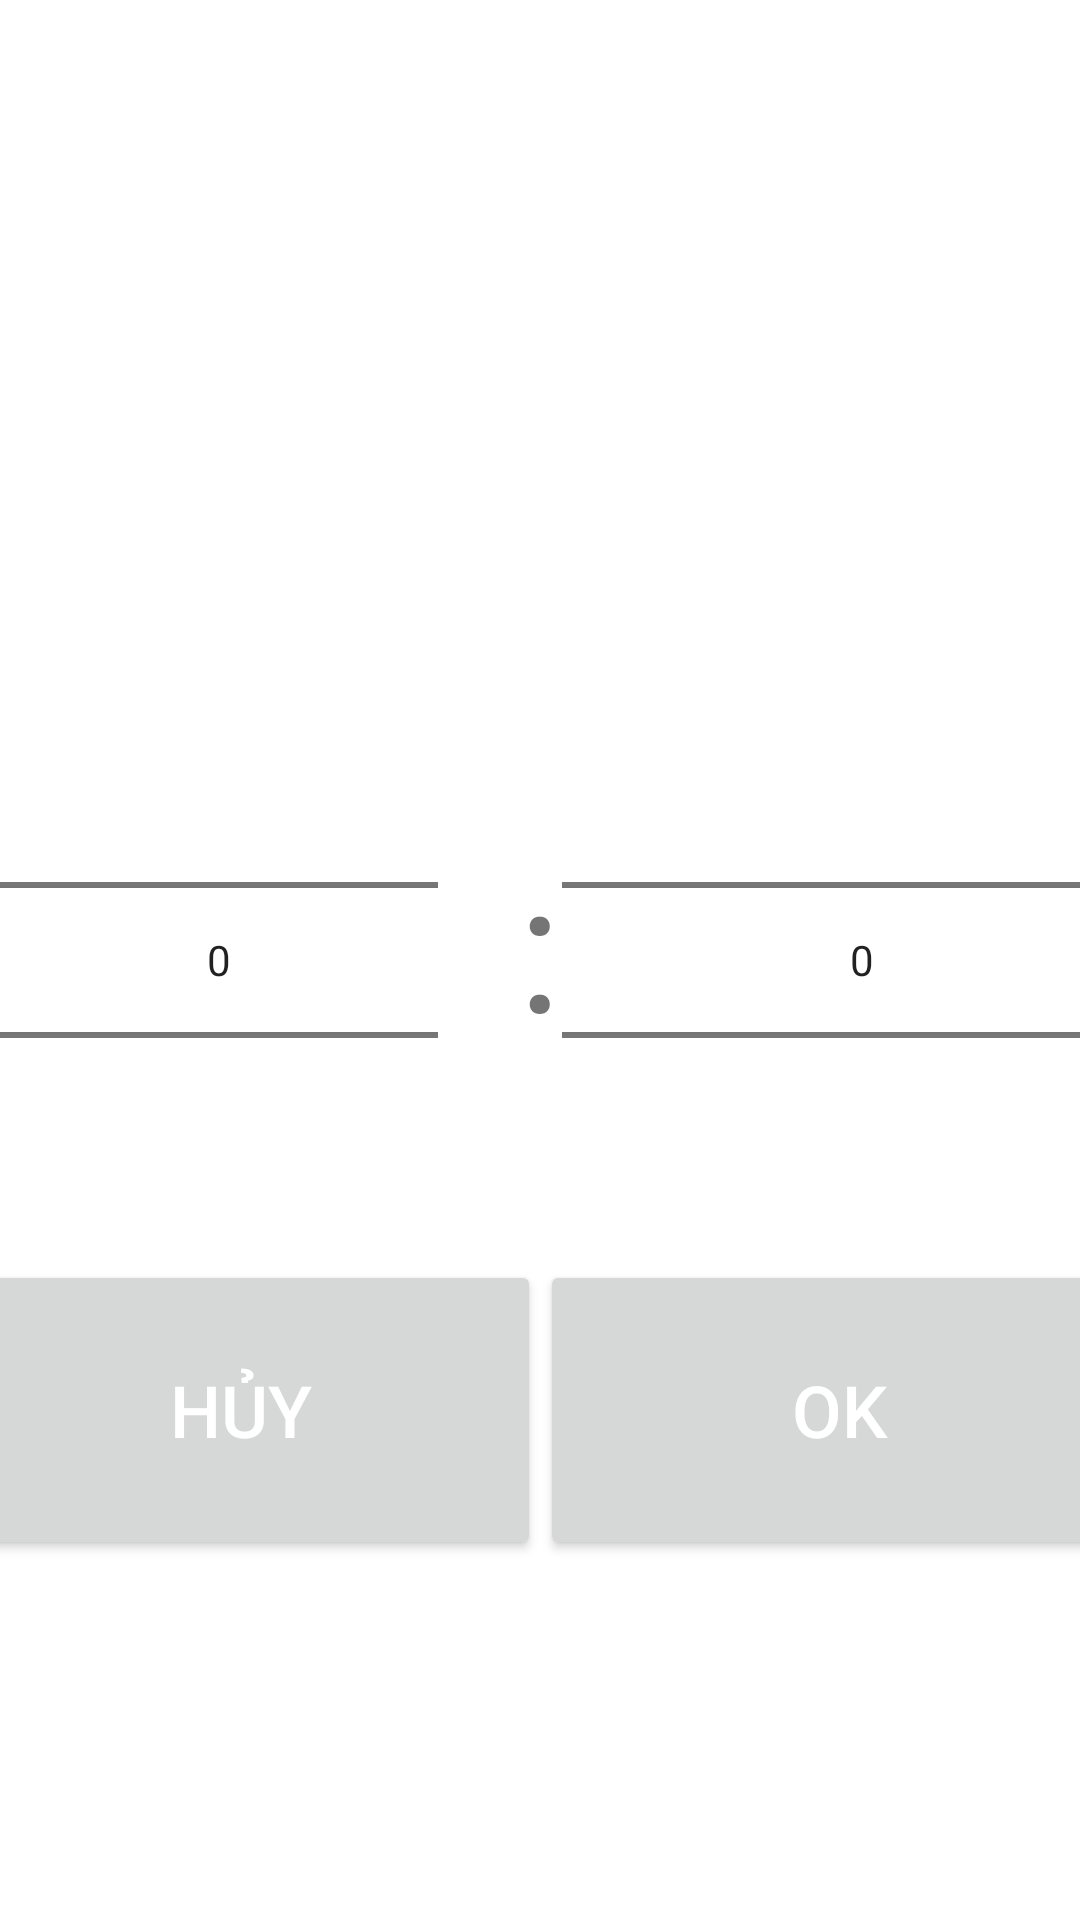

Produce the Android XML layout that renders to this screen, including the resource entries it uses.
<!-- AndroidManifest.xml: application theme Theme.OpRoom -->
<!-- res/layout/dialog_timer_settings.xml -->
<?xml version="1.0" encoding="utf-8"?>

<androidx.constraintlayout.widget.ConstraintLayout xmlns:android="http://schemas.android.com/apk/res/android"
    xmlns:app="http://schemas.android.com/apk/res-auto"
    xmlns:tools="http://schemas.android.com/tools"
    android:layout_width="match_parent"
    android:layout_height="match_parent">

    <NumberPicker
        android:id="@+id/hrPicker"
        android:layout_width="200dp"
        android:layout_height="200dp"
        android:fadeScrollbars="false"
        android:isScrollContainer="false"
        app:layout_constraintBottom_toBottomOf="parent"
        app:layout_constraintEnd_toStartOf="@+id/colon"
        app:layout_constraintHorizontal_bias="0.5"
        app:layout_constraintHorizontal_chainStyle="packed"
        app:layout_constraintStart_toStartOf="parent"
        app:layout_constraintTop_toTopOf="parent" />

    <TextView
        android:id="@+id/colon"
        android:layout_width="wrap_content"
        android:layout_height="wrap_content"
        android:text=":"
        android:textSize="60sp"
        app:layout_constraintBottom_toBottomOf="@+id/hrPicker"
        app:layout_constraintEnd_toStartOf="@+id/minPicker"
        app:layout_constraintHorizontal_bias="0.5"
        app:layout_constraintStart_toEndOf="@+id/hrPicker"
        app:layout_constraintTop_toTopOf="@+id/hrPicker"
        app:layout_constraintVertical_bias="0.45" />

    <NumberPicker
        android:id="@+id/minPicker"
        android:layout_width="200dp"
        android:layout_height="200dp"
        android:animateLayoutChanges="true"
        app:layout_constraintBottom_toBottomOf="@+id/hrPicker"
        app:layout_constraintEnd_toEndOf="parent"
        app:layout_constraintHorizontal_bias="0.5"
        app:layout_constraintStart_toEndOf="@+id/colon" />

    <Button
        android:id="@+id/buttonCancel"
        android:layout_width="200dp"
        android:layout_height="100dp"
        android:text="Hủy"
        android:textColor="#FFFFFF"
        android:textSize="24sp"
        app:layout_constraintEnd_toStartOf="@+id/buttonOK"
        app:layout_constraintHorizontal_bias="0.5"
        app:layout_constraintHorizontal_chainStyle="packed"
        app:layout_constraintStart_toStartOf="parent"
        app:layout_constraintTop_toTopOf="@+id/buttonOK" />

    <Button
        android:id="@+id/buttonOK"
        android:layout_width="200dp"
        android:layout_height="100dp"
        android:text="OK"
        android:textColor="#FFFFFF"
        android:textSize="24sp"
        app:layout_constraintEnd_toEndOf="parent"
        app:layout_constraintHorizontal_bias="0.5"
        app:layout_constraintStart_toEndOf="@+id/buttonCancel"
        app:layout_constraintTop_toBottomOf="@+id/minPicker" />


</androidx.constraintlayout.widget.ConstraintLayout>
<!-- resources referenced by this layout -->
<resources>
  <style name="Theme.OpRoom" parent="Theme.MaterialComponents.DayNight.NoActionBar">
          
          <item name="colorPrimary">@color/teal_lfs</item>
          <item name="colorPrimaryVariant">@color/purple_700</item>
          <item name="colorOnPrimary">@color/white</item>
          
          <item name="colorSecondary">@color/teal_200</item>
          <item name="colorSecondaryVariant">@color/teal_700</item>
          <item name="colorOnSecondary">@color/black</item>
          
          <item name="android:statusBarColor">?attr/colorPrimaryVariant</item>
          
      </style>
  <color name="teal_lfs">#FF5cbddc</color>
  <color name="purple_700">#FF3700B3</color>
  <color name="white">#FFFFFFFF</color>
  <color name="teal_200">#FF03DAC5</color>
  <color name="teal_700">#FF018786</color>
  <color name="black">#FF000000</color>
</resources>
